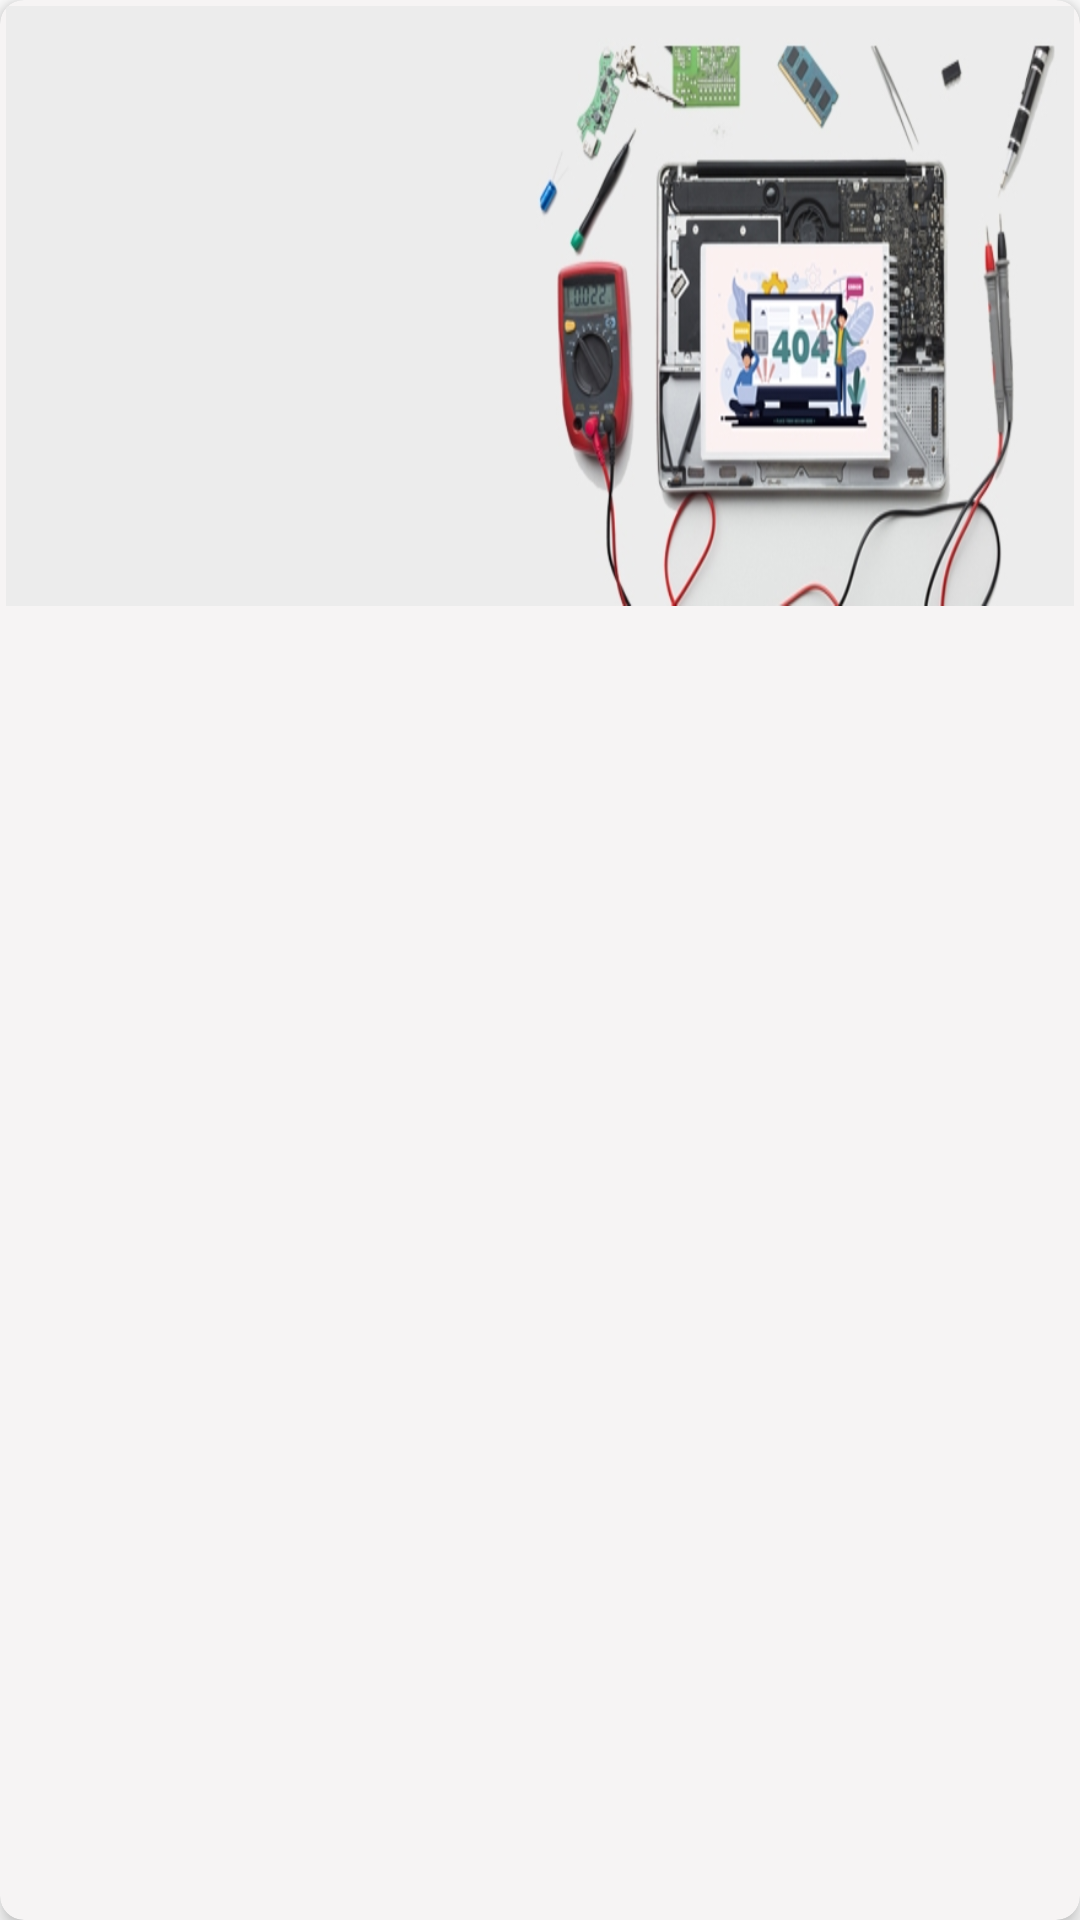

Here is an Android app screen rendered from its layout file. Give the layout XML and the strings, colors and styles it references.
<!-- AndroidManifest.xml: application theme Theme.ConsumerPartnerManualSellProcessApp -->
<!-- res/layout/custom_viewpager_layout.xml -->
<?xml version="1.0" encoding="utf-8"?>
<com.google.android.material.card.MaterialCardView xmlns:android="http://schemas.android.com/apk/res/android"
    xmlns:app="http://schemas.android.com/apk/res-auto"
    android:layout_width="match_parent"
    android:layout_height="wrap_content"
    app:cardBackgroundColor="@color/whiteDark"
    app:cardCornerRadius="8dp"
    app:cardElevation="4dp"
    app:cardMaxElevation="4dp">

    <ImageView
        android:id="@+id/imageView"
        android:layout_width="match_parent"
        android:layout_height="200dp"
        android:layout_margin="2dp"
        android:scaleType="fitXY"
        app:srcCompat="@drawable/slider_first" />
</com.google.android.material.card.MaterialCardView>
<!-- resources referenced by this layout -->
<resources>
  <color name="whiteDark">#F6F4F4</color>
  <!-- drawable slider_first: jpg bitmap (drawable, 82748 bytes) -->
  <style name="Theme.ConsumerPartnerManualSellProcessApp" parent="Theme.MaterialComponents.DayNight.NoActionBar">
          
          <item name="colorPrimary">@color/purple_500</item>
          <item name="colorPrimaryVariant">@color/purple_700</item>
          <item name="colorOnPrimary">@color/white</item>
          
          <item name="colorSecondary">@color/teal_200</item>
          <item name="colorSecondaryVariant">@color/teal_700</item>
          <item name="colorOnSecondary">@color/black</item>
          
          <item name="android:statusBarColor" tools:targetApi="l">?attr/colorPrimaryVariant</item>
          
      </style>
  <color name="purple_500">#2f4fa7</color>
  <color name="purple_700">#2f4fa7</color>
  <color name="white">#FFFFFFFF</color>
  
      //color of xml
  <color name="teal_200">#FF03DAC5</color>
  <color name="teal_700">#FF018786</color>
  <color name="black">#FF000000</color>
</resources>
